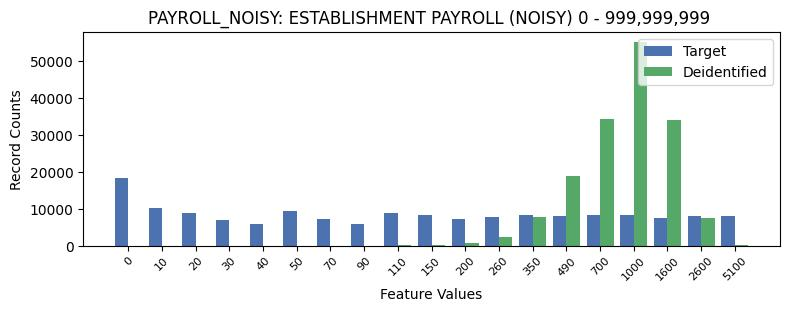

The file beside this chart, header and first rows:
PAYROLL_NOISY, PAYROLL_NOISY, count_target, count_deidentified
0, 0, 18423, 0
1, 10, 10279, 0
2, 20, 8824, 1
3, 30, 6969, 0
4, 40, 5807, 0
5, 50, 9318, 0
6, 70, 7340, 13
7, 90, 5768, 14
8, 110, 8911, 94
9, 150, 8214, 297
10, 200, 7284, 807
11, 260, 7680, 2395
12, 350, 8245, 7652
13, 490, 7998, 18944
14, 700, 8256, 34322
15, 1000, 8240, 55040
16, 1600, 7513, 33904
17, 2600, 8033, 7521
18, 5100, 7977, 75
